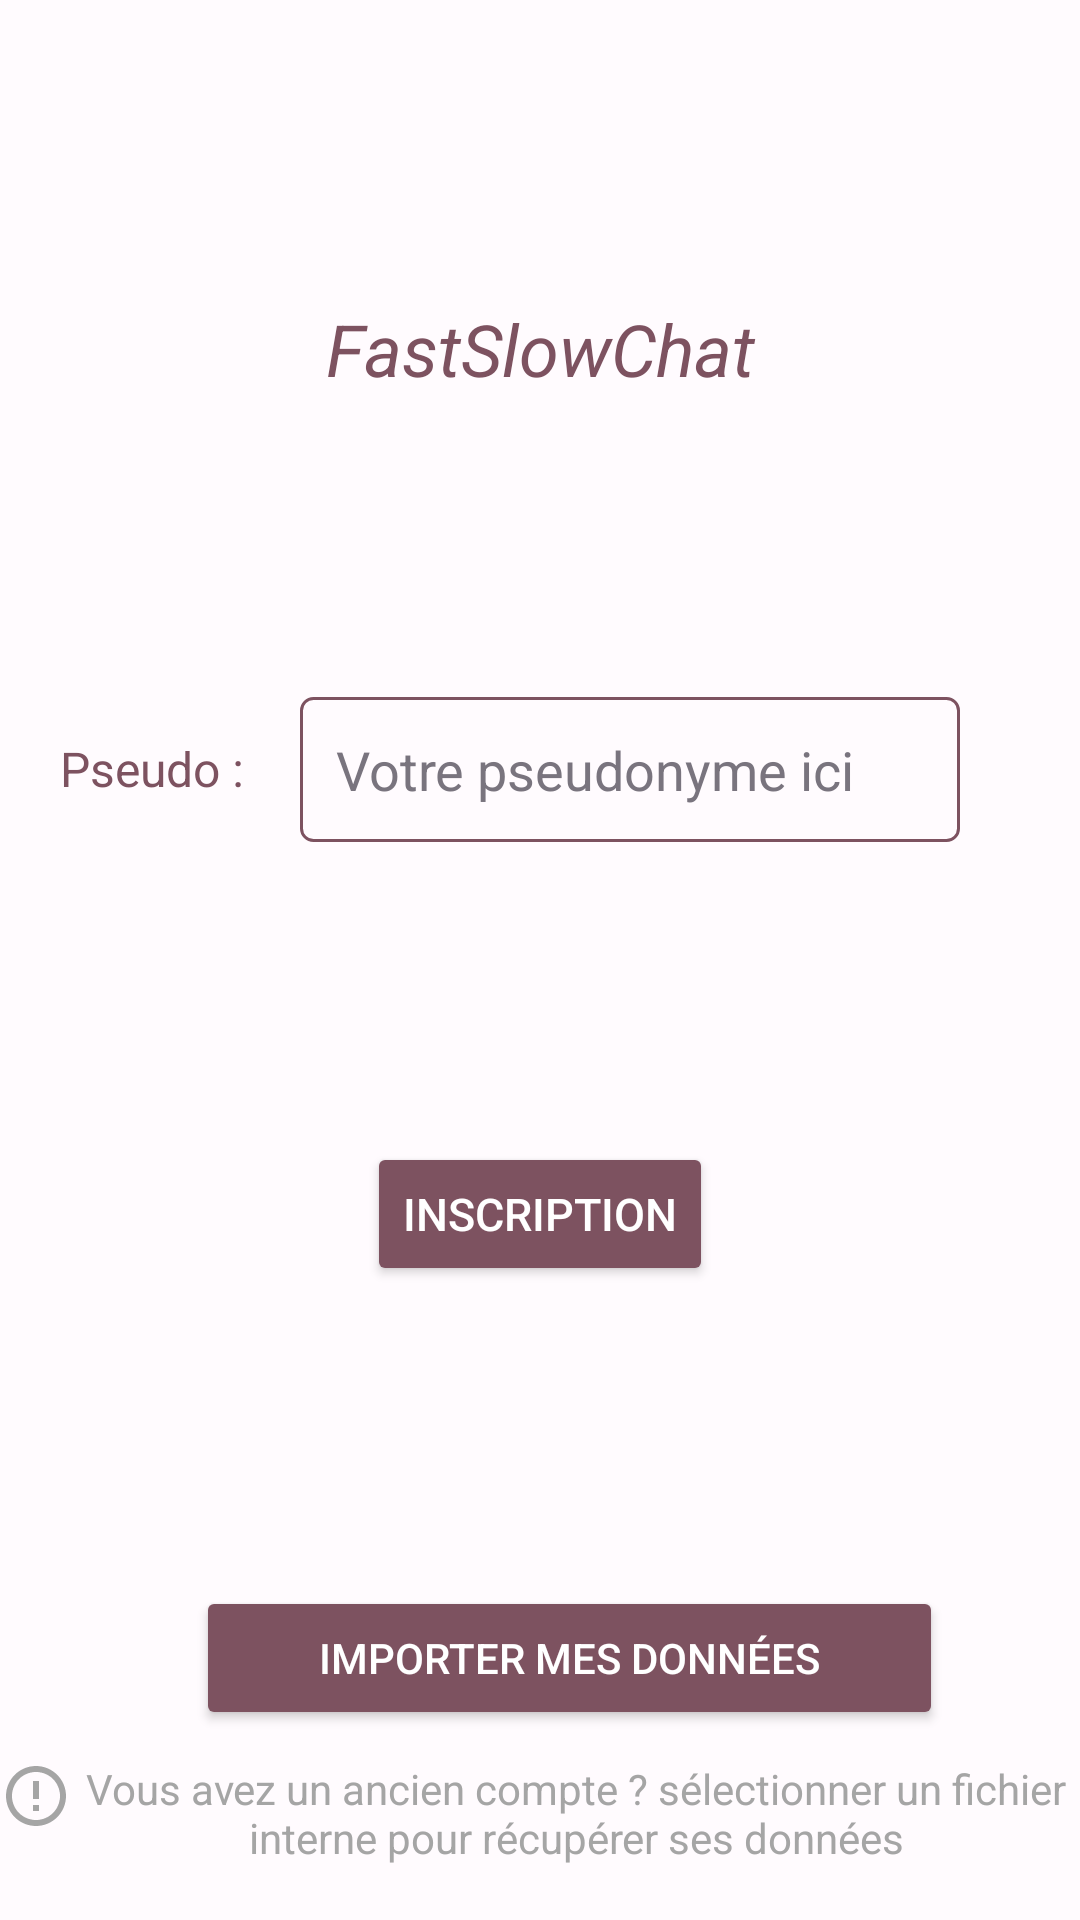

Layout XML and referenced resources for this Android screen:
<!-- AndroidManifest.xml: application theme Theme.SlowVF -->
<!-- res/layout/activity_identification.xml -->
<?xml version="1.0" encoding="utf-8"?>
<LinearLayout xmlns:android="http://schemas.android.com/apk/res/android"
    xmlns:app="http://schemas.android.com/apk/res-auto"
    android:orientation="vertical"
    android:layout_width="match_parent"
    android:layout_height="match_parent"
    android:layout_margin="10dp"
    android:background="?android:attr/colorBackground">

    <LinearLayout
        android:layout_width="match_parent"
        android:layout_height="wrap_content"
        android:orientation="horizontal"
        android:layout_marginRight="50dp"
        android:layout_marginLeft="50dp"
        android:gravity="center">

        <ImageView
            android:layout_width="wrap_content"
            android:layout_height="wrap_content"
            android:src="@mipmap/logo_fast_slow_chat"
            android:gravity="center_horizontal" />

        <TextView
            android:text="FastSlowChat"
            android:textColor="?attr/colorPrimary"
            android:textStyle="italic"
            android:textSize="24sp"
            android:layout_width="match_parent"
            android:layout_height="wrap_content"
            android:gravity="center"
            android:layout_marginTop="100dp"
            android:layout_marginBottom="100dp" />
    </LinearLayout>

    <androidx.constraintlayout.widget.ConstraintLayout
        android:layout_width="match_parent"
        android:layout_height="wrap_content"
        android:orientation="vertical"
        android:layout_marginBottom="100dp"
        android:layout_gravity="center_vertical"
        android:gravity="center_vertical"
        >

        <TextView
            android:id="@+id/textViewPseudoLabel"
            android:text="Pseudo : "
            android:textColor="?attr/colorPrimary"
            android:textSize="16sp"

            android:layout_marginLeft="20dp"
            android:layout_width="match_parent"
            android:layout_height="wrap_content"
            android:layout_marginTop="13dp"
            app:layout_constraintStart_toStartOf="parent"
            app:layout_constraintTop_toTopOf="parent"
            />

        <EditText
            android:id="@+id/editTextPseudo"
            android:textColor="?attr/colorOnBackground"
            android:layout_width="match_parent"
            android:layout_height="wrap_content"
            android:layout_marginLeft="100dp"
            android:layout_marginRight="40dp"
            android:background="@drawable/background_input_field"
            android:padding="12dp"
            android:textColorHint="?attr/colorOutline"
            android:hint="Votre pseudonyme ici"
            android:inputType="textShortMessage"
            app:layout_constraintStart_toEndOf="@+id/textViewPseudoLabel"
            app:layout_constraintEnd_toEndOf="parent"
            app:layout_constraintTop_toTopOf="parent"
            />
    </androidx.constraintlayout.widget.ConstraintLayout>

    <Button
        android:id="@+id/signup_button"
        android:textSize="15dp"
        android:layout_width="wrap_content"
        android:layout_height="wrap_content"
        android:layout_gravity="center_horizontal"
        android:backgroundTint="?attr/colorPrimary"
        android:textColor="?attr/colorOnPrimary"
        android:text="Inscription" />

    <Button
        android:id="@+id/import_data"
        android:layout_width="249dp"
        android:layout_marginTop="100dp"
        android:layout_height="wrap_content"
        android:layout_marginLeft="10dp"
        android:backgroundTint="?attr/colorPrimary"
        android:textColor="?attr/colorOnPrimary"
        android:layout_gravity="bottom|center_horizontal"
        android:text="Importer mes données"
        />

    <LinearLayout
        android:layout_width="match_parent"
        android:layout_height="wrap_content"
        android:orientation="horizontal"
        android:gravity="center_horizontal"
        android:layout_marginTop="10dp"
        >

        <ImageView
            android:layout_width="wrap_content"
            android:layout_height="wrap_content"
            android:src="@drawable/information_icon"
            android:gravity="center_horizontal"
            />

        <TextView
            android:layout_width="wrap_content"
            android:layout_height="wrap_content"
            android:gravity="center_horizontal"
            android:textColor="#A5A5A5"
            android:text="Vous avez un ancien compte ? sélectionner un fichier interne pour récupérer ses données"/>

    </LinearLayout>

</LinearLayout>
<!-- resources referenced by this layout -->
<resources>
  <!-- drawable background_input_field (drawable) -->
  <?xml version="1.0" encoding="utf-8"?>
  <shape xmlns:android="http://schemas.android.com/apk/res/android"
      android:shape="rectangle">
  
      <solid
          android:color="?android:attr/colorBackground"/>
      <stroke
          android:color="?attr/colorPrimary"
          android:width="1dp"/>
      <corners
          android:radius="4dp"/>
  
  </shape>
  <!-- drawable information_icon (drawable) -->
  <vector android:height="24dp" android:tint="#A5A5A5"
      android:viewportHeight="24" android:viewportWidth="24"
      android:width="24dp" xmlns:android="http://schemas.android.com/apk/res/android">
      <path android:fillColor="@android:color/white" android:pathData="M11,15h2v2h-2zM11,7h2v6h-2zM11.99,2C6.47,2 2,6.48 2,12s4.47,10 9.99,10C17.52,22 22,17.52 22,12S17.52,2 11.99,2zM12,20c-4.42,0 -8,-3.58 -8,-8s3.58,-8 8,-8 8,3.58 8,8 -3.58,8 -8,8z"/>
  </vector>
  <color name="md_theme_light_primary">#7D5260</color>
  <color name="md_theme_light_onPrimary">#FFFFFF</color>
  <color name="md_theme_light_primaryContainer">#EADDFF</color>
  <color name="md_theme_light_onPrimaryContainer">#21005D</color>
  <color name="md_theme_light_secondary">#625B71</color>
  <color name="md_theme_light_onSecondary">#FFFFFF</color>
  <color name="md_theme_light_secondaryContainer">#E8DEF8</color>
  <color name="md_theme_light_onSecondaryContainer">#1D192B</color>
  <color name="md_theme_light_tertiary">#7D5260</color>
  <color name="md_theme_light_onTertiary">#FFFFFF</color>
  <color name="md_theme_light_tertiaryContainer">#FFD8E4</color>
  <color name="md_theme_light_onTertiaryContainer">#31111D</color>
  <color name="md_theme_light_error">#B3261E</color>
  <color name="md_theme_light_onError">#FFFFFF</color>
  <color name="md_theme_light_errorContainer">#F9DEDC</color>
  <color name="md_theme_light_onErrorContainer">#410E0B</color>
  <color name="md_theme_light_outline">#79747E</color>
  <color name="md_theme_light_background">#FFFBFE</color>
  <color name="md_theme_light_onBackground">#1C1B1F</color>
  <color name="md_theme_light_surface">#FFFBFE</color>
  <color name="md_theme_light_onSurface">#1C1B1F</color>
  <color name="md_theme_light_surfaceVariant">#E7E0EC</color>
  <color name="md_theme_light_onSurfaceVariant">#49454F</color>
  <color name="md_theme_light_inverseSurface">#313033</color>
  <color name="md_theme_light_inverseOnSurface">#F4EFF4</color>
  <color name="md_theme_light_inversePrimary">#D0BCFF</color>
</resources>
